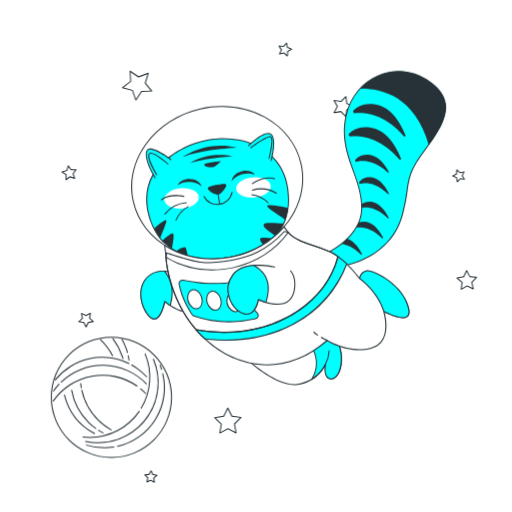
t = 0.00 s
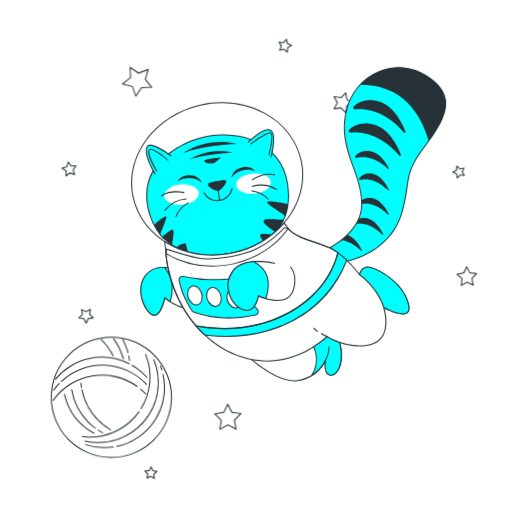
t = 0.56 s
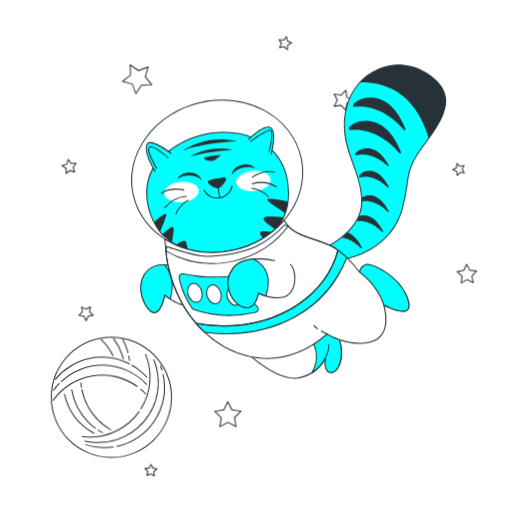
t = 0.94 s
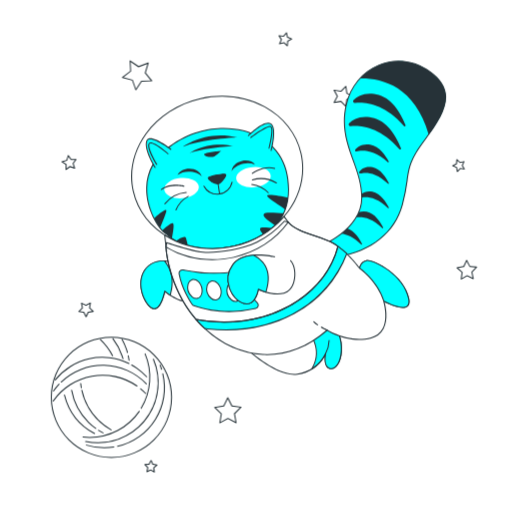
t = 1.50 s
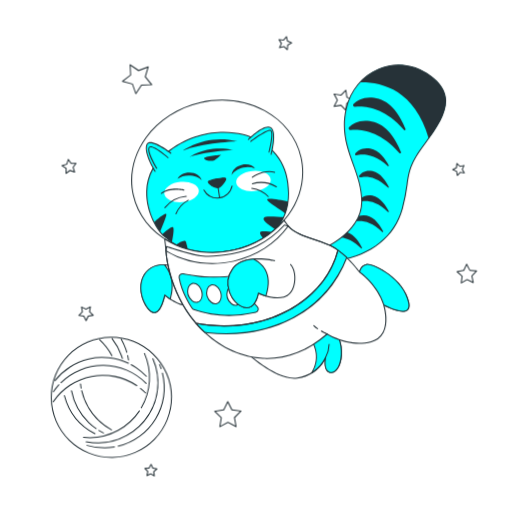
t = 2.06 s
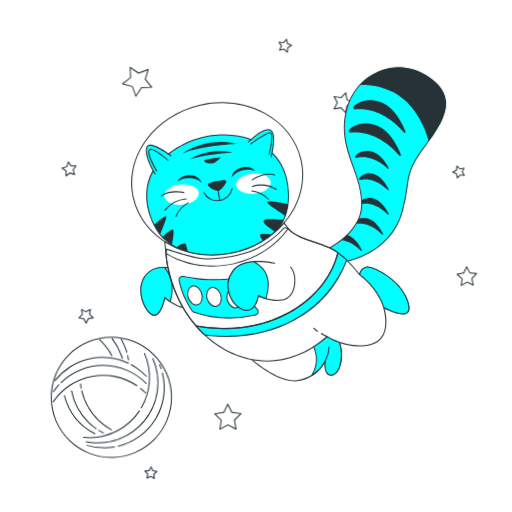
t = 2.44 s

The animated SVG that drew these frames (rendered in a browser with its animation timeline set to each time). Animation: 2 CSS @keyframes rules; one cycle of 3.00 s, repeats indefinitely.

<svg class="animated" id="freepik_stories-cat-astronaut" xmlns="http://www.w3.org/2000/svg" viewBox="0 0 500 500" version="1.1" xmlns:xlink="http://www.w3.org/1999/xlink" xmlns:svgjs="http://svgjs.com/svgjs"><style>svg#freepik_stories-cat-astronaut:not(.animated) .animable {opacity: 0;}svg#freepik_stories-cat-astronaut.animated #freepik--Stars--inject-2 {animation: 3s Infinite  linear floating;animation-delay: 0s;}svg#freepik_stories-cat-astronaut.animated #freepik--Cat--inject-2 {animation: 3s Infinite  linear floating;animation-delay: 0s;}svg#freepik_stories-cat-astronaut.animated #freepik--Yarn--inject-2 {animation: 3s Infinite  linear wind;animation-delay: 0s;}            @keyframes floating {                0% {                    opacity: 1;                    transform: translateY(0px);                }                50% {                    transform: translateY(-10px);                }                100% {                    opacity: 1;                    transform: translateY(0px);                }            }                    @keyframes wind {                0% {                    transform: rotate( 0deg );                }                25% {                    transform: rotate( 1deg );                }                75% {                    transform: rotate( -1deg );                }            }        .animator-hidden { display: none; }</style><g id="freepik--background-simple--inject-2" class="animable animator-hidden" style="transform-origin: 246.23px 249.217px;"><path d="M467.05,243.37c-4.91,41.6-23.91,90-61.85,112.21-57.33,33.58-52.53,85.24-164.43,107.7A230.34,230.34,0,0,1,191.15,468a191.22,191.22,0,0,1-24.35-2c-71.12-10.39-119-59.83-136.54-119.5C7.16,268,53.3,216.62,83.88,185.66s53-127.41,162.81-150.35a222.84,222.84,0,0,1,51-4.85c39.08,1,81.7,13.79,111.2,40.58q3.31,3,6.46,6.24C456.34,119.36,473.76,186.64,467.05,243.37Z" style="fill: rgb(0, 255, 255); transform-origin: 246.23px 249.217px;" id="el5gwcknjrw2" class="animable"></path><g id="elczrzrbjzj78"><path d="M467.05,243.37c-4.91,41.6-23.91,90-61.85,112.21-57.33,33.58-52.53,85.24-164.43,107.7A230.34,230.34,0,0,1,191.15,468a191.22,191.22,0,0,1-24.35-2c-71.12-10.39-119-59.83-136.54-119.5C7.16,268,53.3,216.62,83.88,185.66s53-127.41,162.81-150.35a222.84,222.84,0,0,1,51-4.85c39.08,1,81.7,13.79,111.2,40.58q3.31,3,6.46,6.24C456.34,119.36,473.76,186.64,467.05,243.37Z" style="fill: rgb(255, 255, 255); opacity: 0.7; transform-origin: 246.23px 249.217px;" class="animable"></path></g></g><g id="freepik--Stars--inject-2" class="animable" style="transform-origin: 262.961px 256.487px;"><polygon points="144.68 71.59 141.84 81.22 148.16 89.03 138.12 89.3 132.65 97.73 129.29 88.26 119.58 85.67 127.55 79.54 127.02 69.51 135.3 75.19 144.68 71.59" style="fill: rgb(255, 255, 255); transform-origin: 133.87px 83.62px;" id="elt5aeimotx3" class="animable"></polygon><path d="M132.65,98.23h-.06a.51.51,0,0,1-.41-.33l-3.27-9.22-9.46-2.53a.51.51,0,0,1-.36-.39.52.52,0,0,1,.19-.49l7.76-6-.52-9.77a.53.53,0,0,1,.25-.47.51.51,0,0,1,.53,0l8.07,5.53,9.13-3.51a.5.5,0,0,1,.52.1.49.49,0,0,1,.14.51l-2.77,9.38,6.16,7.6a.5.5,0,0,1-.37.82l-9.78.27L133.07,98A.48.48,0,0,1,132.65,98.23Zm-12-12.78,8.73,2.33a.48.48,0,0,1,.34.32l3,8.51L137.7,89a.51.51,0,0,1,.41-.23l9-.24-5.69-7a.51.51,0,0,1-.09-.46l2.56-8.66-8.44,3.24a.48.48,0,0,1-.46-.06l-7.45-5.1.48,9a.5.5,0,0,1-.2.42Z" style="fill: rgb(38, 50, 56); transform-origin: 133.875px 83.5929px;" id="elty85j3epdh" class="animable"></path><polygon points="344.79 104.08 338.68 107.1 337.7 113.84 332.94 108.96 326.22 110.12 329.4 104.08 326.22 98.05 332.94 99.2 337.7 94.32 338.68 101.07 344.79 104.08" style="fill: rgb(255, 255, 255); transform-origin: 335.505px 104.08px;" id="elchj5qvpvv4" class="animable"></polygon><path d="M337.7,114.34a.48.48,0,0,1-.36-.15l-4.57-4.69-6.46,1.11a.5.5,0,0,1-.53-.73l3.05-5.8-3.05-5.8a.49.49,0,0,1,0-.52.5.5,0,0,1,.49-.2l6.46,1.11L337.34,94a.5.5,0,0,1,.85.27l.94,6.49,5.88,2.9a.49.49,0,0,1,.28.44.5.5,0,0,1-.28.45l-5.88,2.9-.94,6.49a.5.5,0,0,1-.34.4A.39.39,0,0,1,337.7,114.34Zm-4.76-5.88a.55.55,0,0,1,.36.15l4.05,4.16.83-5.74a.52.52,0,0,1,.28-.38l5.2-2.57-5.2-2.56a.54.54,0,0,1-.28-.38l-.83-5.74-4.05,4.15a.49.49,0,0,1-.44.15l-5.72-1,2.7,5.13a.49.49,0,0,1,0,.47l-2.7,5.13,5.72-1Z" style="fill: rgb(38, 50, 56); transform-origin: 335.498px 104.099px;" id="elktcacopgdb" class="animable"></path><polygon points="465.37 270.84 460.77 275.64 462.12 282.15 456.13 279.26 450.36 282.56 451.25 275.97 446.34 271.5 452.88 270.31 455.61 264.26 458.76 270.11 465.37 270.84" style="fill: rgb(255, 255, 255); transform-origin: 455.855px 273.41px;" id="eljn5nizdc5d" class="animable"></polygon><path d="M450.36,283.06a.47.47,0,0,1-.28-.09.51.51,0,0,1-.22-.48l.86-6.33L446,271.87a.49.49,0,0,1-.14-.51.48.48,0,0,1,.39-.35l6.28-1.14,2.63-5.82a.47.47,0,0,1,.43-.29.5.5,0,0,1,.46.26l3,5.62,6.35.7a.51.51,0,0,1,.42.33.5.5,0,0,1-.11.51l-4.42,4.62,1.3,6.25a.49.49,0,0,1-.18.49.51.51,0,0,1-.53.06l-5.75-2.77L450.61,283A.59.59,0,0,1,450.36,283.06Zm-2.94-11.25,4.17,3.79a.51.51,0,0,1,.16.44l-.76,5.58,4.89-2.79a.52.52,0,0,1,.47,0l5.07,2.45-1.14-5.52a.5.5,0,0,1,.13-.45l3.89-4.07-5.6-.61a.52.52,0,0,1-.38-.26l-2.67-5-2.32,5.14a.49.49,0,0,1-.36.29Z" style="fill: rgb(38, 50, 56); transform-origin: 455.843px 273.41px;" id="elifecfi9p51" class="animable"></path><polygon points="235.33 407.66 228.95 413.98 230.53 422.82 222.55 418.7 214.64 422.94 216.09 414.08 209.61 407.86 218.49 406.5 222.4 398.42 226.43 406.44 235.33 407.66" style="fill: rgb(255, 255, 255); transform-origin: 222.47px 410.68px;" id="elwsp9n3ogsjs" class="animable"></polygon><path d="M214.64,423.44a.43.43,0,0,1-.29-.1.48.48,0,0,1-.21-.48l1.41-8.6-6.29-6a.51.51,0,0,1,.27-.86l8.62-1.31,3.8-7.85a.49.49,0,0,1,.44-.28.51.51,0,0,1,.46.27l3.91,7.79,8.64,1.19a.5.5,0,0,1,.28.85l-6.19,6.13,1.53,8.58a.49.49,0,0,1-.19.49.51.51,0,0,1-.53,0l-7.74-4-7.69,4.12A.46.46,0,0,1,214.64,423.44Zm-3.95-15.24,5.74,5.52a.49.49,0,0,1,.15.44L215.29,422l7-3.76a.5.5,0,0,1,.46,0l7.08,3.66-1.41-7.84a.54.54,0,0,1,.15-.45l5.66-5.6-7.89-1.09a.47.47,0,0,1-.38-.27l-3.58-7.11-3.47,7.17a.5.5,0,0,1-.38.27Z" style="fill: rgb(38, 50, 56); transform-origin: 222.47px 410.7px;" id="elca8e9tmdtmu" class="animable"></path><polygon points="88.24 305.9 87.45 310.72 90.98 314.1 86.15 314.84 84.03 319.24 81.83 314.88 76.99 314.22 80.46 310.78 79.59 305.97 83.94 308.21 88.24 305.9" style="fill: rgb(255, 255, 255); transform-origin: 83.985px 312.57px;" id="elg44cqm86gln" class="animable"></polygon><path d="M84,319.74a.49.49,0,0,1-.45-.27l-2.08-4.13-4.58-.63a.5.5,0,0,1-.41-.34.49.49,0,0,1,.13-.51l3.28-3.25-.82-4.55a.5.5,0,0,1,.72-.53l4.11,2.11L88,305.46a.49.49,0,0,1,.52,0,.5.5,0,0,1,.21.49L88,310.54l3.34,3.2a.51.51,0,0,1-.27.86l-4.57.7-2,4.16a.51.51,0,0,1-.45.28Zm-6-5.88,3.84.52a.54.54,0,0,1,.38.28L84,318.11l1.68-3.48a.51.51,0,0,1,.38-.28l3.82-.59-2.79-2.68a.51.51,0,0,1-.15-.44l.63-3.82-3.42,1.83a.47.47,0,0,1-.46,0l-3.44-1.77.68,3.81a.48.48,0,0,1-.14.44Z" style="fill: rgb(38, 50, 56); transform-origin: 83.9714px 312.563px;" id="el5ze4uv9z4r" class="animable"></path><polygon points="150.67 470.94 147.12 468.89 143.43 470.65 144.28 466.65 141.47 463.67 145.54 463.25 147.5 459.65 149.16 463.39 153.19 464.15 150.14 466.88 150.67 470.94" style="fill: rgb(255, 255, 255); transform-origin: 147.33px 465.295px;" id="elo3fhc4zgfrr" class="animable"></polygon><path d="M150.67,471.45a.55.55,0,0,1-.25-.07l-3.32-1.92-3.46,1.64a.49.49,0,0,1-.53-.06.5.5,0,0,1-.17-.49l.8-3.75L141.1,464a.5.5,0,0,1-.1-.52.48.48,0,0,1,.41-.32l3.81-.4,1.84-3.37a.55.55,0,0,1,.46-.26.5.5,0,0,1,.43.3l1.56,3.5,3.77.71a.49.49,0,0,1,.24.86l-2.85,2.56.49,3.8a.5.5,0,0,1-.49.57Zm-3.55-3.06a.52.52,0,0,1,.25.07L150,470l-.4-3.05a.52.52,0,0,1,.16-.44l2.3-2.06-3-.56a.52.52,0,0,1-.37-.29l-1.25-2.82L146,463.49a.53.53,0,0,1-.39.26l-3.07.32,2.12,2.23a.5.5,0,0,1,.13.45l-.64,3,2.78-1.33A.54.54,0,0,1,147.12,468.39Z" style="fill: rgb(38, 50, 56); transform-origin: 147.331px 465.29px;" id="el2ryxfz3hi8o" class="animable"></path><polygon points="72.85 174.21 68.29 172.66 64.42 175.54 64.49 170.72 60.55 167.94 65.15 166.51 66.58 161.91 69.37 165.84 74.18 165.78 71.3 169.64 72.85 174.21" style="fill: rgb(255, 255, 255); transform-origin: 67.365px 168.725px;" id="elwxlzazqxu8i" class="animable"></polygon><path d="M64.42,176a.59.59,0,0,1-.22,0,.52.52,0,0,1-.28-.46L64,171l-3.72-2.63a.51.51,0,0,1-.2-.49.5.5,0,0,1,.34-.4l4.35-1.35,1.36-4.35a.47.47,0,0,1,.4-.34.47.47,0,0,1,.48.2l2.63,3.72,4.56-.06a.5.5,0,0,1,.4.8l-2.72,3.65,1.46,4.32a.48.48,0,0,1-.12.51.5.5,0,0,1-.51.12l-4.32-1.46-3.65,2.72A.45.45,0,0,1,64.42,176Zm-2.75-7.92,3.1,2.19a.51.51,0,0,1,.22.42l0,3.8,3-2.27a.47.47,0,0,1,.46-.07l3.6,1.22-1.22-3.61a.51.51,0,0,1,.07-.46l2.28-3.05-3.81.05a.47.47,0,0,1-.41-.21L66.76,163l-1.13,3.64a.5.5,0,0,1-.33.33Z" style="fill: rgb(38, 50, 56); transform-origin: 67.3868px 168.722px;" id="elqaqbwzdm1dd" class="animable"></path><polygon points="453.39 175.06 449.33 174.53 446.59 177.58 445.84 173.55 442.1 171.89 445.7 169.93 446.12 165.86 449.1 168.67 453.1 167.82 451.34 171.52 453.39 175.06" style="fill: rgb(255, 255, 255); transform-origin: 447.745px 171.72px;" id="elkxfb22ncinf" class="animable"></polygon><path d="M446.59,178.08l-.13,0a.51.51,0,0,1-.36-.39l-.7-3.77-3.5-1.55a.5.5,0,0,1-.3-.44.49.49,0,0,1,.26-.46l3.37-1.83.39-3.81a.51.51,0,0,1,.33-.42.48.48,0,0,1,.51.1l2.79,2.64,3.75-.8a.48.48,0,0,1,.49.18.49.49,0,0,1,.06.52l-1.64,3.46,1.92,3.32a.53.53,0,0,1,0,.53.51.51,0,0,1-.48.22l-3.8-.5L447,177.91A.52.52,0,0,1,446.59,178.08Zm-3.36-6.24,2.82,1.26a.47.47,0,0,1,.28.36l.57,3L449,174.2a.48.48,0,0,1,.44-.16l3.05.4-1.54-2.67a.52.52,0,0,1,0-.47l1.32-2.78-3,.64a.49.49,0,0,1-.45-.12l-2.24-2.12-.32,3.06a.48.48,0,0,1-.25.39Z" style="fill: rgb(38, 50, 56); transform-origin: 447.75px 171.728px;" id="elaav5zgooixj" class="animable"></path><polygon points="272.95 52.77 274.75 48.72 272.43 44.94 276.85 45.4 279.72 42.02 280.65 46.36 284.75 48.06 280.91 50.28 280.57 54.7 277.27 51.74 272.95 52.77" style="fill: rgb(255, 255, 255); transform-origin: 278.59px 48.36px;" id="elafge4rfw7u5" class="animable"></polygon><path d="M280.57,55.2a.5.5,0,0,1-.34-.13l-3.1-2.79-4.06,1a.52.52,0,0,1-.5-.16.51.51,0,0,1-.07-.53l1.69-3.81L272,45.2a.51.51,0,0,1,0-.53.52.52,0,0,1,.48-.23l4.15.43,2.7-3.17a.5.5,0,0,1,.87.22l.88,4.08,3.85,1.59a.5.5,0,0,1,.31.43.51.51,0,0,1-.25.47l-3.61,2.09-.32,4.16a.5.5,0,0,1-.32.42A.39.39,0,0,1,280.57,55.2Zm-3.3-4a.5.5,0,0,1,.33.12l2.55,2.29.26-3.41a.52.52,0,0,1,.25-.39l3-1.72-3.16-1.31a.5.5,0,0,1-.3-.35l-.71-3.35-2.22,2.6a.52.52,0,0,1-.44.18l-3.4-.36,1.79,2.92a.47.47,0,0,1,0,.46l-1.39,3.13,3.33-.8Z" style="fill: rgb(38, 50, 56); transform-origin: 278.583px 48.362px;" id="el7tli25w8xs2" class="animable"></path></g><g id="freepik--Cat--inject-2" class="animable" style="transform-origin: 281.872px 222.644px;"><path d="M243.7,139.6s-38-15.71-78.13,13.64-16.12,74.83-5,83.92,26,22,67.75,13.29S281.74,219,281.74,195,271.82,150.35,243.7,139.6Z" style="fill: rgb(0, 255, 255); transform-origin: 212.491px 194.37px;" id="elg9gfsfac6ur" class="animable"></path><path d="M203.25,253.83c-23,0-33.88-8.88-42.36-15.8l-.6-.48c-6.37-5.19-18.06-23.53-17.52-44.32.42-16.18,8-29.77,22.51-40.39,39.69-29.06,77.9-14,78.61-13.71,25.45,9.73,38.35,28.53,38.35,55.86,0,29.71-18.09,48.53-53.78,55.95A124.35,124.35,0,0,1,203.25,253.83Zm15-117.86c-14.31,0-33.15,3.62-52.34,17.67-14.25,10.43-21.69,23.76-22.1,39.62-.53,20.44,10.91,38.43,17.16,43.51l.59.49c10.95,8.94,26,21.18,66.74,12.7,35.15-7.31,53-25.8,53-55,0-26.88-12.69-45.36-37.71-54.93h0C243.32,140,233.27,136,218.21,136Z" style="fill: rgb(38, 50, 56); transform-origin: 212.496px 194.402px;" id="el4mabjm1k7gu" class="animable"></path><path d="M260.94,201.67c1.61,3,12.82,9.17,17.6,13.06A53,53,0,0,0,281.26,203C273.29,201.37,259.43,198.9,260.94,201.67Z" style="fill: rgb(38, 50, 56); transform-origin: 271.043px 207.575px;" id="elccjpt7wo0t" class="animable"></path><path d="M257.42,219.28c-1,2.76,7.14,7.86,11.63,11.07a45.32,45.32,0,0,0,8-12.06C270.82,218.28,258.49,216.33,257.42,219.28Z" style="fill: rgb(38, 50, 56); transform-origin: 267.193px 223.999px;" id="elf1tyfllawaw" class="animable"></path><path d="M253.9,233.71c.13,1.39,1.75,3.59,3.77,5.85a56.56,56.56,0,0,0,8.8-6.64C261.09,232.26,253.67,231.18,253.9,233.71Z" style="fill: rgb(38, 50, 56); transform-origin: 260.182px 235.838px;" id="elwie9ruip4o" class="animable"></path><path d="M171.74,245.36a51.92,51.92,0,0,0,11.93,5.31c-.59-2.47-1.3-5.39-1.95-7.8C180.81,239.43,175.58,242.84,171.74,245.36Z" style="fill: rgb(38, 50, 56); transform-origin: 177.705px 246.042px;" id="elhfe29ns22gq" class="animable"></path><path d="M158.33,235a21.44,21.44,0,0,0,2.28,2.18c2.22,1.81,4.58,3.76,7.27,5.67.7-4.25,2-10.33,1.52-13.69C168.89,225.28,162.18,231.93,158.33,235Z" style="fill: rgb(38, 50, 56); transform-origin: 163.917px 235.414px;" id="eldwq7iyyr3d" class="animable"></path><path d="M156.36,232.65c1.53-4.49,5-11.83,6-16.19,1.1-4.68-7.92,3.14-11.91,6.76A58.88,58.88,0,0,0,156.36,232.65Z" style="fill: rgb(38, 50, 56); transform-origin: 156.451px 223.829px;" id="elkukc15vkwaf" class="animable"></path><g id="el43tv2jlu47z"><ellipse cx="247.49" cy="183.02" rx="16.91" ry="9.92" style="fill: rgb(255, 255, 255); transform-origin: 247.49px 183.02px; transform: rotate(-5.34deg);" class="animable"></ellipse></g><g id="elt4lwfoh0vec"><ellipse cx="177.3" cy="193.7" rx="16.91" ry="9.92" style="fill: rgb(255, 255, 255); transform-origin: 177.3px 193.7px; transform: rotate(-5.34deg);" class="animable"></ellipse></g><path d="M166.81,155.72s-21.08-16.12-23.56-7.85,8.26,25.63,8.26,25.63" style="fill: rgb(0, 255, 255); transform-origin: 154.844px 159.505px;" id="elb9wam2i1wg" class="animable"></path><path d="M151.51,174a.5.5,0,0,1-.42-.24c-.44-.72-10.84-17.65-8.32-26a3.5,3.5,0,0,1,2.35-2.48c6.11-2,21.35,9.59,22,10.08a.5.5,0,0,1-.6.8c-.16-.12-15.46-11.74-21.09-9.93a2.51,2.51,0,0,0-1.69,1.82c-2.39,8,8.1,25.05,8.21,25.22a.51.51,0,0,1-.16.69A.53.53,0,0,1,151.51,174Z" style="fill: rgb(38, 50, 56); transform-origin: 154.848px 159.526px;" id="eluq879bm8whg" class="animable"></path><path d="M242.46,142.49s15.71-15.71,21.92-11.57.41,26,.41,26" style="fill: rgb(0, 255, 255); transform-origin: 254.855px 143.573px;" id="el8x2j9cn1izh" class="animable"></path><path d="M264.79,157.46a.3.3,0,0,1-.13,0,.48.48,0,0,1-.35-.61c.05-.21,5.62-21.61-.21-25.5S243,142.69,242.82,142.85a.5.5,0,1,1-.71-.71c.65-.66,16.08-15.95,22.54-11.64s.86,25.68.62,26.59A.5.5,0,0,1,264.79,157.46Z" style="fill: rgb(38, 50, 56); transform-origin: 254.857px 143.601px;" id="el8pyi3dh3265" class="animable"></path><path d="M153.08,170.59s-9.67-15.58-7.53-20.15,18.54,9.67,18.54,9.67" style="fill: rgb(0, 255, 255); transform-origin: 154.665px 160.063px;" id="elcfrtlb2yyxi" class="animable"></path><path d="M153.08,171.09a.52.52,0,0,1-.43-.24c-.4-.64-9.79-15.87-7.55-20.62a2,2,0,0,1,1.45-1.13c4.4-.93,16.5,9.45,17.87,10.63a.5.5,0,0,1-.66.76c-3.6-3.13-13.69-11.11-17-10.41a1,1,0,0,0-.75.57c-1.67,3.55,4.84,15.41,7.49,19.68a.49.49,0,0,1-.16.68A.5.5,0,0,1,153.08,171.09Z" style="fill: rgb(38, 50, 56); transform-origin: 154.674px 160.066px;" id="elph73uwsgmp" class="animable"></path><path d="M245,144.26S260,133,264,133.51s-1.34,21.23-1.34,21.23" style="fill: rgb(0, 255, 255); transform-origin: 255.243px 144.117px;" id="elnzaskdiwqek" class="animable"></path><path d="M262.69,155.24l-.12,0a.5.5,0,0,1-.36-.61c1.23-4.74,4-17.61,2.26-20.25a.71.71,0,0,0-.5-.35c-3.14-.43-14.57,7.55-18.71,10.65a.5.5,0,0,1-.6-.8c1.56-1.17,15.33-11.38,19.44-10.84a1.7,1.7,0,0,1,1.2.78c2.34,3.49-1.66,19.28-2.13,21.06A.49.49,0,0,1,262.69,155.24Z" style="fill: rgb(38, 50, 56); transform-origin: 255.246px 144.13px;" id="eluxxhte9am4" class="animable"></path><path d="M216.17,180.29c-5.06.42-12.85,2.19-12.85,3.46,0,2.15,7.79,7,10.74,5.38s7.25-7.78,6.18-8.6C219.76,180.16,218.18,180.12,216.17,180.29Z" style="fill: rgb(38, 50, 56); transform-origin: 211.864px 184.824px;" id="elk1033qy36bq" class="animable"></path><path d="M212.59,190a12.56,12.56,0,0,1-5.75-1.95c-2-1.15-4-2.87-4-4.25,0-2.16,10.37-3.71,13.31-4h0c3.58-.3,4.21.19,4.42.34a1,1,0,0,1,.35,1c-.15,1.93-3.86,7-6.6,8.47A3.62,3.62,0,0,1,212.59,190Zm3.62-9.16h0c-5.5.46-12,2.17-12.4,3,0,.58,1.33,2,3.54,3.33,2.67,1.58,5.27,2.2,6.47,1.55,2.84-1.55,6.4-7,6.08-7.81,0,0-.29-.19-1.71-.19C217.69,180.69,217,180.72,216.21,180.79Z" style="fill: rgb(38, 50, 56); transform-origin: 211.892px 184.853px;" id="el8dqsy8zobra" class="animable"></path><path d="M184.38,177.57c5.4,0,10.1,1.89,12.58,4.67-1-4.32-6-7.62-12.05-7.62-5.38,0-9.93,2.6-11.57,6.21A18.66,18.66,0,0,1,184.38,177.57Z" style="fill: rgb(38, 50, 56); transform-origin: 185.15px 178.43px;" id="eln1zk8f8t5vo" class="animable"></path><path d="M237.57,169.91c-5.28,1.15-9.47,4-11.29,7.24,0-4.43,4.22-8.72,10.14-10,5.25-1.15,10.26.42,12.63,3.59A18.69,18.69,0,0,0,237.57,169.91Z" style="fill: rgb(38, 50, 56); transform-origin: 237.665px 171.962px;" id="elaomz79rdm2q" class="animable"></path><path d="M212.18,200.1a15.25,15.25,0,0,1-13.5-8.12.5.5,0,0,1,.21-.68.49.49,0,0,1,.67.21,14.29,14.29,0,0,0,26.61-3.8.49.49,0,0,1,.59-.39.5.5,0,0,1,.39.59A15.33,15.33,0,0,1,212.18,200.1Z" style="fill: rgb(38, 50, 56); transform-origin: 212.89px 193.704px;" id="elb9hjgezbn8t" class="animable"></path><path d="M214.46,199.86a.49.49,0,0,1-.49-.42l-1.52-10a.5.5,0,1,1,1-.15l1.53,10a.51.51,0,0,1-.42.57Z" style="fill: rgb(38, 50, 56); transform-origin: 213.714px 194.36px;" id="el6i3dmgbrb8d" class="animable"></path><path d="M157.53,195.6a.5.5,0,0,1-.3-.9c9-6.73,21.93-3.48,22.48-3.33a.5.5,0,1,1-.25,1c-.13,0-13-3.27-21.63,3.17A.47.47,0,0,1,157.53,195.6Z" style="fill: rgb(38, 50, 56); transform-origin: 168.566px 193.03px;" id="eltk5nfxzuif" class="animable"></path><path d="M161,209.53a.53.53,0,0,1-.31-.11.51.51,0,0,1-.09-.7,30,30,0,0,1,21.24-11.41h0a.5.5,0,0,1,0,1,29,29,0,0,0-20.46,11A.51.51,0,0,1,161,209.53Z" style="fill: rgb(38, 50, 56); transform-origin: 171.42px 203.42px;" id="elyf94gil9n3i" class="animable"></path><path d="M171.82,215.52l-.18,0a.5.5,0,0,1-.28-.65,26.66,26.66,0,0,1,12.32-13.66.5.5,0,0,1,.42.9,26.22,26.22,0,0,0-11.81,13.13A.51.51,0,0,1,171.82,215.52Z" style="fill: rgb(38, 50, 56); transform-origin: 177.831px 208.352px;" id="elack2bpt45yg" class="animable"></path><path d="M246.4,179.81a.49.49,0,0,1-.41-.21.51.51,0,0,1,.11-.7c.46-.32,11.35-8,22.19-4.93a.5.5,0,1,1-.28,1c-10.36-2.92-21.22,4.71-21.32,4.79A.52.52,0,0,1,246.4,179.81Z" style="fill: rgb(38, 50, 56); transform-origin: 257.284px 176.53px;" id="eldf5ca934rkd" class="animable"></path><path d="M269.89,189.2a.5.5,0,0,1-.26-.08,29,29,0,0,0-23.06-3,.5.5,0,0,1-.64-.3.51.51,0,0,1,.31-.64,30,30,0,0,1,23.91,3.05.51.51,0,0,1,.17.69A.52.52,0,0,1,269.89,189.2Z" style="fill: rgb(38, 50, 56); transform-origin: 258.147px 186.578px;" id="eligoghx0sk7" class="animable"></path><path d="M261.94,198.67a.52.52,0,0,1-.37-.16,26.24,26.24,0,0,0-15.73-8,.5.5,0,0,1-.46-.53.52.52,0,0,1,.53-.47,26.75,26.75,0,0,1,16.39,8.35.49.49,0,0,1,0,.7A.51.51,0,0,1,261.94,198.67Z" style="fill: rgb(38, 50, 56); transform-origin: 253.913px 194.091px;" id="elowymssvthep" class="animable"></path><path d="M178.05,153.59s22.77-17.17,53.75-9.34C231.8,144.25,196.34,145.75,178.05,153.59Z" style="fill: rgb(38, 50, 56); transform-origin: 204.925px 147.897px;" id="el7517ppcfvzp" class="animable"></path><path d="M185.14,159.56s16.05-12.32,42.55-7.09C227.69,152.47,197.46,154.71,185.14,159.56Z" style="fill: rgb(38, 50, 56); transform-origin: 206.415px 155.368px;" id="el73go5mpenvf" class="animable"></path><path d="M215.75,157.32s-16.43,1.49-16.43,3.36,6.72,3.36,9.34,2.24S215.75,157.32,215.75,157.32Z" style="fill: rgb(38, 50, 56); transform-origin: 207.535px 160.313px;" id="elmdlgac1ippk" class="animable"></path><path d="M207.35,253.32a87.25,87.25,0,0,1-41.9-10.46c-18.68-10.19-31.37-26.48-35.75-45.88s.07-39.56,12.55-56.79,31.44-29.42,53.43-34.39,44.38-2.1,63,8.08,31.37,26.48,35.75,45.88-.07,39.56-12.55,56.79S250.47,246,228.47,250.94A95.93,95.93,0,0,1,207.35,253.32Zm9.46-148.9a95.29,95.29,0,0,0-20.91,2.35c-21.75,4.92-40.52,17-52.84,34s-16.71,36.88-12.39,56,16.84,35.17,35.25,45.22,40.58,12.9,62.33,8,40.53-17,52.85-34,16.7-36.87,12.39-56-16.84-35.17-35.26-45.22A86.25,86.25,0,0,0,216.81,104.42Z" style="fill: rgb(38, 50, 56); transform-origin: 212.065px 178.371px;" id="elcr5sk8np0i7" class="animable"></path><path d="M240,349.94s29.87,28.37,50.4,25.38A36.17,36.17,0,0,0,318,355.17s-2.61,12.31,3.73,14.55,13.44-8.21,11.2-25.38-14.56-19-14.56-19,18.29,4.48-27.62,16.05S240,349.94,240,349.94Z" style="fill: rgb(255, 255, 255); transform-origin: 286.676px 350.44px;" id="elfy7j2upcwrf" class="animable"></path><path d="M287.23,376.05c-20.22,0-46.4-24.64-47.56-25.75a.5.5,0,0,1,.58-.8c.28.13,6.22,2.51,50.41-8.63,26.84-6.77,30.85-10.86,30.84-12.7,0-1.3-2.32-2.16-3.22-2.38a.5.5,0,0,1,.2-1c.13,0,12.72,2.12,15,19.47,1.73,13.31-2,21.58-5.79,24.62a6.17,6.17,0,0,1-6.07,1.3c-4.74-1.68-4.85-8.32-4.48-12.23a37,37,0,0,1-26.64,17.85A23.24,23.24,0,0,1,287.23,376.05ZM241.6,350.72c5.86,5.24,31,26.69,48.73,24.11A36,36,0,0,0,317.57,355a.5.5,0,0,1,.95.3c0,.12-2.45,11.91,3.41,14a5.16,5.16,0,0,0,5.11-1.12c3.84-3.11,7-11.65,5.43-23.73-1.37-10.49-6.49-15.13-10.17-17.13a2.2,2.2,0,0,1,.2.9c0,3.83-10.32,8.31-31.6,13.67C257.26,350.32,245.52,351,241.6,350.72Zm-1.59-.78h0Z" style="fill: rgb(38, 50, 56); transform-origin: 286.719px 350.415px;" id="elri3nn2ttf8j" class="animable"></path><path d="M318.4,325.3s14.41,3.53-14.46,12.42c4.57,7.58,8.5,19.49.55,32.53A36,36,0,0,0,318,355.17s-2.61,12.31,3.73,14.55,13.44-8.21,11.2-25.38S318.4,325.3,318.4,325.3Z" style="fill: rgb(0, 255, 255); transform-origin: 318.646px 347.775px;" id="elv7a50p9mdfb" class="animable"></path><path d="M304.49,370.75a.5.5,0,0,1-.42-.76c7.78-12.77,4-24.46-.55-32a.47.47,0,0,1,0-.43.46.46,0,0,1,.32-.3c15.49-4.77,17.74-7.75,17.7-9.1s-2.33-2.14-3.22-2.35a.5.5,0,0,1,.2-1c.13,0,12.72,2.12,15,19.47,1.73,13.31-2,21.58-5.79,24.62a6.17,6.17,0,0,1-6.07,1.3c-4.72-1.67-4.85-8.25-4.49-12.17a37.32,37.32,0,0,1-12.35,12.64A.53.53,0,0,1,304.49,370.75ZM318,354.67a.39.39,0,0,1,.15,0,.51.51,0,0,1,.34.58c0,.12-2.45,11.91,3.41,14a5.14,5.14,0,0,0,5.11-1.13c3.84-3.1,7-11.64,5.43-23.72-1.37-10.5-6.49-15.13-10.18-17.14a2.17,2.17,0,0,1,.21.85c.08,2.9-5.74,6.14-17.8,9.9,4.32,7.43,7.74,18.49,1.27,30.66a35.69,35.69,0,0,0,11.6-13.7A.49.49,0,0,1,318,354.67Z" style="fill: rgb(38, 50, 56); transform-origin: 318.712px 347.776px;" id="el54lav9aou1s" class="animable"></path><path d="M318,355.67a.5.5,0,0,1-.26-.08.5.5,0,0,1-.17-.69,28.36,28.36,0,0,0,3.29-12.45.49.49,0,0,1,.52-.48.51.51,0,0,1,.48.53,29.17,29.17,0,0,1-3.43,12.93A.52.52,0,0,1,318,355.67Z" style="fill: rgb(38, 50, 56); transform-origin: 319.678px 348.82px;" id="elveraahivs2d" class="animable"></path><path d="M168.34,266s-17.92-6-27.25,8.21,1.49,36.21,9,37.33,10.82-17.17,10.82-17.17,15.31,13.44,26.13,9.33" style="fill: rgb(255, 255, 255); transform-origin: 162.258px 288.166px;" id="elkj8b1blyeta" class="animable"></path><path d="M150.71,312A4.71,4.71,0,0,1,150,312c-3.3-.49-7.18-4.71-9.88-10.75-3.4-7.62-5-18.81.58-27.34,9.44-14.35,27.65-8.48,27.83-8.42a.5.5,0,0,1,.31.64.49.49,0,0,1-.63.31c-.17-.05-17.66-5.68-26.67,8-5.4,8.19-3.8,19-.5,26.38,2.52,5.65,6.18,9.74,9.11,10.18,6.92,1,10.23-16.59,10.26-16.77a.51.51,0,0,1,.33-.38.48.48,0,0,1,.49.09c.16.14,15.2,13.2,25.63,9.24a.51.51,0,0,1,.64.29.5.5,0,0,1-.29.65c-9.83,3.72-22.89-6.32-26-8.87C160.45,298.79,157.2,312,150.71,312Z" style="fill: rgb(38, 50, 56); transform-origin: 162.283px 288.132px;" id="eliinbf3r9nb" class="animable"></path><path d="M160.56,264.72c-6-.19-14.13,1.33-19.47,9.44-9.33,14.19,1.49,36.21,9,37.33s10.82-17.17,10.82-17.17a55.09,55.09,0,0,0,5.33,4C171.56,280.88,164.8,269.65,160.56,264.72Z" style="fill: rgb(0, 255, 255); transform-origin: 152.836px 288.122px;" id="ele9hsa2y5awn" class="animable"></path><path d="M150.71,312A4.71,4.71,0,0,1,150,312c-3.3-.49-7.18-4.71-9.88-10.75-3.4-7.62-5-18.81.58-27.34,5.48-8.33,13.84-9.87,19.9-9.67a.52.52,0,0,1,.37.17c4.46,5.19,11.14,16.52,5.74,34.05a.52.52,0,0,1-.31.32.48.48,0,0,1-.45-.05,57.52,57.52,0,0,1-4.72-3.47C160.45,298.78,157.2,312,150.71,312Zm8.93-46.84c-5.71,0-13.17,1.7-18.13,9.24-5.4,8.19-3.8,19-.5,26.38,2.52,5.65,6.18,9.74,9.11,10.18,6.92,1,10.23-16.59,10.26-16.77a.49.49,0,0,1,.33-.38.48.48,0,0,1,.49.09,52.58,52.58,0,0,0,4.71,3.56c4.85-16.52-1.32-27.24-5.59-32.29Z" style="fill: rgb(38, 50, 56); transform-origin: 152.878px 288.119px;" id="el5nhp0e9twdi" class="animable"></path><path d="M312.81,250.19s40.45-15.46,40.45-47.16-23.6-53.34-15.17-90.45,48-54.11,78.36-34.79,19.38,41-1.68,68.81S401.29,179.07,392.86,210s-35.39,46.39-62.36,50.25C330.5,260.24,319.55,249.42,312.81,250.19Z" style="fill: rgb(0, 255, 255); transform-origin: 373.994px 164.998px;" id="elydj5haj5nop" class="animable"></path><path d="M330.51,260.74a.52.52,0,0,1-.36-.14c-.1-.11-10.88-10.65-17.28-9.91a.5.5,0,0,1-.24-1c.4-.15,40.13-15.7,40.13-46.69,0-13.22-4.05-24.45-8.34-36.33-5.77-16-11.74-32.56-6.82-54.23C341.75,94.2,353.55,79.84,370,73.09a50.32,50.32,0,0,1,46.74,4.28c10.94,7,17,14.53,18.55,23.12,2.4,13.31-6.31,28.18-20.1,46.41-14.13,18.66-15.32,27-17.13,39.59a176.36,176.36,0,0,1-4.7,23.63c-7.39,27.12-30.85,46-62.76,50.62Zm-15.49-11c6.33,1.12,14.32,8.63,15.66,9.92,31.38-4.58,54.44-23.2,61.7-49.85a178.61,178.61,0,0,0,4.67-23.51c1.83-12.76,3-21.19,17.32-40,13.64-18,22.25-32.68,19.92-45.63-1.49-8.3-7.41-15.64-18.11-22.46A49.35,49.35,0,0,0,370.36,74c-16.12,6.63-27.71,20.73-31.78,38.68-4.86,21.38,1.06,37.8,6.78,53.67,4.13,11.44,8.4,23.27,8.4,36.67C353.76,230.56,323.27,246.09,315,249.79Z" style="fill: rgb(38, 50, 56); transform-origin: 373.962px 164.989px;" id="el6dbbdt50vxk" class="animable"></path><path d="M418.64,141.39c18.42-25.35,26.23-45.49-2.19-63.6-21.9-14-48.63-9-65,8.86C371.54,86.13,404.75,93.16,418.64,141.39Z" style="fill: rgb(38, 50, 56); transform-origin: 393.311px 105.552px;" id="elxwikozqc71t" class="animable"></path><path d="M346.74,110.56c8.61-1.09,27.83-.27,47.61,22.4a.93.93,0,0,0,1.57-1c-3.38-8.45-11.69-25.1-26.06-29.21-12.52-3.58-20.44,1-24.51,4.82A1.71,1.71,0,0,0,346.74,110.56Z" style="fill: rgb(38, 50, 56); transform-origin: 370.405px 117.421px;" id="elcy4wv58okum" class="animable"></path><path d="M342.37,133.22c8.61-1.09,27.82-.26,47.6,22.4a.93.93,0,0,0,1.57-.94c-3.37-8.46-11.68-25.11-26.05-29.21-12.52-3.58-20.45,1-24.51,4.82A1.7,1.7,0,0,0,342.37,133.22Z" style="fill: rgb(38, 50, 56); transform-origin: 366.018px 140.056px;" id="el6pg78ih0vo" class="animable"></path><path d="M348,157.87c5.17-1.31,16.94-2.2,30.69,10.51a.57.57,0,0,0,.88-.7c-2.68-5-9-14.83-18.06-16.34-7.89-1.32-12.37,2.15-14.57,4.79A1.07,1.07,0,0,0,348,157.87Z" style="fill: rgb(38, 50, 56); transform-origin: 363.161px 159.788px;" id="elqohb4fipm8b" class="animable"></path><path d="M351.77,179.39c4.55-1.19,14.92-1.95,27.13,10a.51.51,0,0,0,.77-.65c-2.4-4.72-8-13.9-16-15.38-7-1.28-10.9,1.93-12.82,4.39A1,1,0,0,0,351.77,179.39Z" style="fill: rgb(38, 50, 56); transform-origin: 365.175px 181.292px;" id="elqz28nxxewvd" class="animable"></path><path d="M379.67,212.61c-2.4-4.72-8-13.9-16-15.38-4.87-.89-8.25.4-10.5,2.1.07,1.19.11,2.38.11,3.59,5.1-.89,14.63-.45,25.65,10.34A.51.51,0,0,0,379.67,212.61Z" style="fill: rgb(38, 50, 56); transform-origin: 366.446px 205.143px;" id="elf767wjydftr" class="animable"></path><path d="M352.65,248.66a.51.51,0,0,0,.78-.65c-2.22-4.36-7.18-12.49-14.21-14.89a71.22,71.22,0,0,1-5.8,5.08C338.57,238.85,345.28,241.43,352.65,248.66Z" style="fill: rgb(38, 50, 56); transform-origin: 343.469px 240.964px;" id="el9tf1ingt8vj" class="animable"></path><path d="M358.07,216.72a13.93,13.93,0,0,0-7.7.55,41.61,41.61,0,0,1-2.59,5.12c5.12-.87,14.6-.37,25.55,10.36.42.42,1.05-.11.78-.65C371.7,227.38,366.08,218.19,358.07,216.72Z" style="fill: rgb(38, 50, 56); transform-origin: 360.978px 224.659px;" id="elj9yji7opu6" class="animable"></path><path d="M162.1,251.16s1.77,46.32,38.72,80.49c31.25,28.9,78,36.21,118.7.74,0,0,20.91,13.44,42.93,7.47S374.77,304,374.77,304s27.81,15.26,24.37-2.29C394.5,278.1,364,263.34,358,264.46s-6.72,7.46-6.72,7.46-13.81-19-29.11-26.13S290.89,237.38,281.5,227l-3.79-1a93,93,0,0,1-26.87,20.53c-16.05,7.84-41.06,10.82-52.64,9.7s-35.46-9.33-35.46-9.33Z" style="fill: rgb(255, 255, 255); transform-origin: 280.767px 291.126px;" id="elmpc0t0h5dmc" class="animable"></path><path d="M260.47,356.75c-1.29,0-2.57,0-3.86-.09-20.07-1-40-9.73-56.13-24.65-36.68-33.91-38.87-80.37-38.88-80.84v-.09l.65-4.25a.49.49,0,0,1,.23-.35.52.52,0,0,1,.42,0c.24.08,24,8.2,35.35,9.3,11.12,1.08,36.16-1.74,52.37-9.65a93.14,93.14,0,0,0,26.71-20.41.5.5,0,0,1,.51-.16l3.8,1a.61.61,0,0,1,.24.15c6,6.65,15,9.58,24.48,12.69a141.2,141.2,0,0,1,16,6c13.36,6.19,25.7,21.57,28.65,25.41.54-2,2.2-5.91,6.88-6.79,6.27-1.18,37.11,14,41.75,37.68.73,3.76.12,6.4-1.83,7.83-5.21,3.8-18.36-2.47-22.21-4.45,1.08,3.91,4,16.82-1.07,26.23a18.41,18.41,0,0,1-11.94,9.09c-20.5,5.56-40.26-5.68-43-7.33C301.59,348.59,281.24,356.75,260.47,356.75ZM162.6,251.18c.08,1.7,2.7,46.95,38.56,80.1,26.61,24.61,73.49,39.56,118,.74a.48.48,0,0,1,.59,0c.21.14,21,13.25,42.53,7.41a17.43,17.43,0,0,0,11.32-8.6c5.74-10.61.71-26.44.66-26.6a.48.48,0,0,1,.15-.54.5.5,0,0,1,.56-.05c.17.09,16.7,9.08,22.2,5.07,1.61-1.18,2.09-3.48,1.43-6.83-4.53-23.12-34.44-38-40.58-36.88-5.53,1-6.28,6.79-6.31,7a.5.5,0,0,1-.37.42.48.48,0,0,1-.53-.19c-.14-.18-13.92-19-28.92-26a142.83,142.83,0,0,0-15.88-5.91c-9.57-3.13-18.61-6.09-24.82-12.86l-3.35-.9A94.63,94.63,0,0,1,251.06,247c-16.37,8-41.67,10.83-52.91,9.75-10.5-1-31.3-7.92-35-9.16Z" style="fill: rgb(38, 50, 56); transform-origin: 280.769px 291.147px;" id="el951ugr28l6" class="animable"></path><path d="M178.85,273.59c8.72,1.93,28.9,5.3,51.38,1.64a3.28,3.28,0,0,1,3.63,2.27,68,68,0,0,0,17.36,28.2,3.26,3.26,0,0,1-1.52,5.53c-10.76,2.55-34.66,6.25-60.39-2.67a3.28,3.28,0,0,1-1.63-1.26c-2.3-3.38-10.26-15.86-12.77-30A3.27,3.27,0,0,1,178.85,273.59Z" style="fill: rgb(0, 255, 255); transform-origin: 213.547px 293.858px;" id="el4rktr1y88ys" class="animable"></path><path d="M223.73,314.73a105.42,105.42,0,0,1-34.58-5.7,3.82,3.82,0,0,1-1.89-1.45c-2.37-3.5-10.32-16-12.84-30.16a3.76,3.76,0,0,1,4.54-4.31h0c7.81,1.72,28.44,5.33,51.19,1.63a3.75,3.75,0,0,1,4.18,2.61,67.94,67.94,0,0,0,17.23,28,3.77,3.77,0,0,1-1.74,6.39A114.36,114.36,0,0,1,223.73,314.73ZM178.14,274a2.79,2.79,0,0,0-1.93.77,2.69,2.69,0,0,0-.81,2.45c2.49,14,10.34,26.32,12.69,29.78a2.71,2.71,0,0,0,1.39,1.06c25.2,8.74,48.48,5.42,60.11,2.67a2.77,2.77,0,0,0,1.28-4.69,68.87,68.87,0,0,1-17.49-28.41,2.78,2.78,0,0,0-3.07-1.93,141.06,141.06,0,0,1-51.57-1.64A3.05,3.05,0,0,0,178.14,274Z" style="fill: rgb(38, 50, 56); transform-origin: 213.543px 293.873px;" id="elu59qbaf8aj" class="animable"></path><g id="el7t6vz49jzfg"><ellipse cx="190.37" cy="292.17" rx="6.78" ry="9.52" style="fill: rgb(255, 255, 255); transform-origin: 190.37px 292.17px; transform: rotate(-17.17deg);" class="animable"></ellipse></g><path d="M191.71,302a7.07,7.07,0,0,1-4.24-1.57A12.89,12.89,0,0,1,183.33,287a6.44,6.44,0,0,1,4.08-4.4c3.84-1.19,8.29,2.14,9.92,7.42h0c1.63,5.28-.17,10.54-4,11.72A5.27,5.27,0,0,1,191.71,302ZM189,283.36a4.58,4.58,0,0,0-1.32.19,5.5,5.5,0,0,0-3.43,3.76,11.89,11.89,0,0,0,3.8,12.31,5.48,5.48,0,0,0,4.95,1.17c3.31-1,4.81-5.72,3.34-10.47C195.1,286.19,192,283.36,189,283.36Z" style="fill: rgb(38, 50, 56); transform-origin: 190.384px 292.179px;" id="elspoklkegzo" class="animable"></path><path d="M215.41,291.6c1.55,5-.09,10-3.67,11.09s-7.74-2.07-9.29-7.09.1-10,3.67-11.1S213.86,286.57,215.41,291.6Z" style="fill: rgb(255, 255, 255); transform-origin: 208.931px 293.594px;" id="elcwyvs7pgvm" class="animable"></path><path d="M210.27,303.42a7,7,0,0,1-4.24-1.58,12.91,12.91,0,0,1-4.14-13.41A6.43,6.43,0,0,1,206,284c3.83-1.19,8.28,2.14,9.91,7.42h0c1.63,5.28-.16,10.54-4,11.72A5.59,5.59,0,0,1,210.27,303.42Zm-2.68-18.64a4.65,4.65,0,0,0-1.32.2,5.48,5.48,0,0,0-3.43,3.76,11.91,11.91,0,0,0,3.8,12.31,5.49,5.49,0,0,0,5,1.17c3.3-1,4.8-5.72,3.34-10.47C213.66,287.62,210.56,284.78,207.59,284.78Z" style="fill: rgb(38, 50, 56); transform-origin: 208.958px 293.589px;" id="elofbhrrtqqe" class="animable"></path><g id="el4opn6gyhj47"><ellipse cx="228.69" cy="295.03" rx="6.78" ry="9.52" style="fill: rgb(255, 255, 255); transform-origin: 228.69px 295.03px; transform: rotate(-17.17deg);" class="animable"></ellipse></g><path d="M230,304.84a7,7,0,0,1-4.23-1.57,12.9,12.9,0,0,1-4.15-13.42,6,6,0,0,1,9.94-3.07,12.18,12.18,0,0,1,4.06,6.1h0a12.21,12.21,0,0,1,.09,7.32,6.45,6.45,0,0,1-4.09,4.4A5.58,5.58,0,0,1,230,304.84Zm-2.67-18.63a4.61,4.61,0,0,0-1.33.2,5.48,5.48,0,0,0-3.43,3.76,11.91,11.91,0,0,0,3.8,12.31,5,5,0,0,0,8.39-2.59,11.19,11.19,0,0,0-.09-6.72h0a11.18,11.18,0,0,0-3.71-5.59A6.05,6.05,0,0,0,227.35,286.21Z" style="fill: rgb(38, 50, 56); transform-origin: 228.68px 295.006px;" id="elgmbjdlwp87r" class="animable"></path><path d="M310.07,327.7a.51.51,0,0,1-.28-.09,21.66,21.66,0,0,1-3.7-3.09.5.5,0,1,1,.74-.67,21,21,0,0,0,3.53,2.94.5.5,0,0,1,.13.69A.52.52,0,0,1,310.07,327.7Z" style="fill: rgb(38, 50, 56); transform-origin: 308.258px 325.682px;" id="elq4pquu2nb7g" class="animable"></path><path d="M319.52,332.89a.51.51,0,0,1-.2,0s-2.72-1.2-5.75-2.91a.49.49,0,0,1-.19-.68.5.5,0,0,1,.68-.19c3,1.68,5.64,2.85,5.66,2.87a.49.49,0,0,1-.2.95Z" style="fill: rgb(38, 50, 56); transform-origin: 316.678px 330.989px;" id="elw5zf3au6hjj" class="animable"></path><path d="M268,260.72s-29.86-7.09-40.69,7.84-.75,34.34,10.83,37.7,14.18-13.81,14.18-13.81,13.07,6.72,25,3.73,13.44-24.26,6.35-31.72" style="fill: rgb(255, 255, 255); transform-origin: 255.309px 282.867px;" id="elkeunwvo1em" class="animable"></path><path d="M241,307.2a10.56,10.56,0,0,1-3-.46c-6.12-1.77-11.75-7.8-14.34-15.36a24.86,24.86,0,0,1,3.25-23.11c10.89-15,40-8.33,41.2-8a.5.5,0,1,1-.23,1c-.29-.07-29.66-6.84-40.17,7.65a23.88,23.88,0,0,0-3.1,22.2c2.49,7.26,7.85,13,13.66,14.72a8.08,8.08,0,0,0,6.86-.78c5.22-3.34,6.68-12.53,6.7-12.62a.48.48,0,0,1,.26-.37.47.47,0,0,1,.46,0c.13.06,13,6.59,24.66,3.69,4.3-1.08,7.57-4.76,9.2-10.39,2.19-7.53.86-16.35-3.1-20.51a.5.5,0,0,1,.73-.69c4.18,4.4,5.62,13.64,3.34,21.48-1.74,6-5.27,9.91-9.93,11.08-10.52,2.63-22-2.22-24.75-3.48-.44,2.25-2.21,9.57-7,12.65A8.44,8.44,0,0,1,241,307.2Z" style="fill: rgb(38, 50, 56); transform-origin: 255.31px 282.856px;" id="el43a1rhuu16s" class="animable"></path><path d="M277.71,221.9l-.22-.58a90.59,90.59,0,0,1-49.13,29.13c-24.72,5.59-49,.93-67.5-10.91l1.24,11.62c18.3,11.26,42.1,15.58,66.26,10.12C251,256.16,269.64,243.44,281.5,227Z" style="fill: rgb(255, 255, 255); transform-origin: 221.18px 242.476px;" id="elrpmdiblkpu" class="animable"></path><path d="M207.55,264.1a87.33,87.33,0,0,1-45.72-12.52.51.51,0,0,1-.23-.37l-1.24-11.62a.51.51,0,0,1,.24-.48.49.49,0,0,1,.53,0c19.05,12.22,43.52,16.18,67.12,10.84,19.3-4.36,36.65-14.64,48.86-29a.49.49,0,0,1,.46-.17.5.5,0,0,1,.38.31l.21.52,3.75,5.07a.5.5,0,0,1,0,.59c-12.46,17.24-31.44,29.47-53.44,34.44A94.82,94.82,0,0,1,207.55,264.1Zm-45-13.24c18.8,11.49,42.73,15.12,65.68,9.93,21.64-4.89,40.31-16.87,52.64-33.76l-3.54-4.78c-12.31,14.17-29.64,24.34-48.88,28.69-23.5,5.31-47.86,1.51-67-10.43Z" style="fill: rgb(38, 50, 56); transform-origin: 221.182px 242.438px;" id="el7q9uchhdir8" class="animable"></path><path d="M259.69,295.25c7.46-22.58-4.32-32.2-12.38-36-7.61.67-15.46,3.06-20,9.3-10.83,14.93-.75,34.34,10.83,37.7s14.18-13.81,14.18-13.81A45.62,45.62,0,0,0,259.69,295.25Z" style="fill: rgb(0, 255, 255); transform-origin: 242.375px 282.968px;" id="elek2fylbjygn" class="animable"></path><path d="M241,307.2a10.56,10.56,0,0,1-3-.46c-6.12-1.77-11.75-7.8-14.34-15.36a24.86,24.86,0,0,1,3.25-23.11c4-5.47,10.81-8.67,20.35-9.51a.58.58,0,0,1,.26.05c8,3.76,20.26,13.52,12.63,36.59a.5.5,0,0,1-.61.33,47.2,47.2,0,0,1-6.84-2.54c-.45,2.26-2.22,9.57-7,12.65A8.44,8.44,0,0,1,241,307.2Zm6.19-47.43c-9.17.83-15.73,3.89-19.5,9.09a23.88,23.88,0,0,0-3.1,22.2c2.49,7.26,7.85,13,13.66,14.72a8.08,8.08,0,0,0,6.86-.78c5.22-3.34,6.68-12.53,6.7-12.62a.48.48,0,0,1,.26-.37.47.47,0,0,1,.46,0,45.48,45.48,0,0,0,6.8,2.62C266.4,272.74,254.86,263.41,247.22,259.77Z" style="fill: rgb(38, 50, 56); transform-origin: 242.359px 282.98px;" id="elvvqitii14jd" class="animable"></path><path d="M358,264.45c-6,1.12-6.72,7.47-6.72,7.47S369,284.64,374.77,304c0,0,27.81,15.26,24.37-2.29C394.5,278.1,364,263.34,358,264.45Z" style="fill: rgb(0, 255, 255); transform-origin: 375.357px 287.271px;" id="elbt4zszhyzf" class="animable"></path><path d="M393.28,310.67c-7.34,0-18.18-5.9-18.75-6.21a.53.53,0,0,1-.24-.29c-5.66-19-23.15-31.72-23.33-31.84a.51.51,0,0,1-.2-.47c0-.07.86-6.72,7.12-7.9s37.11,14,41.75,37.68c.73,3.76.12,6.4-1.83,7.83A7.63,7.63,0,0,1,393.28,310.67Zm-18.09-7c1.81,1,16.83,8.77,22,5,1.61-1.18,2.09-3.48,1.43-6.83-4.53-23.12-34.44-38-40.58-36.88-4.9.92-6.05,5.54-6.27,6.75C354,273.34,369.74,285.72,375.19,303.68Z" style="fill: rgb(38, 50, 56); transform-origin: 375.342px 287.288px;" id="elcn2pz8dux6v" class="animable"></path><path d="M330,250.46c-11.88,47.45-65.13,79.51-126,73.31q-6.31-.64-12.43-1.8a116,116,0,0,0,8.43,8.86c.93.12,1.86.24,2.79.34,64,7.2,116.11-22.71,135.89-73.46A81.15,81.15,0,0,0,330,250.46Z" style="fill: rgb(0, 255, 255); transform-origin: 265.125px 291.347px;" id="el06vto626kchi" class="animable"></path><path d="M221.39,332.74a167.53,167.53,0,0,1-18.7-1.07c-.94-.1-1.87-.23-2.81-.35a.52.52,0,0,1-.28-.13,117,117,0,0,1-8.46-8.89.5.5,0,0,1,.47-.82c4.09.77,8.26,1.37,12.39,1.79,59.6,6.06,113.54-25.29,125.47-72.93a.49.49,0,0,1,.32-.35.48.48,0,0,1,.46.06,83,83,0,0,1,8.73,7.29.53.53,0,0,1,.12.55,113.24,113.24,0,0,1-51.59,58.72C268.14,327.26,245.56,332.73,221.39,332.74Zm-21.22-2.39c.88.12,1.75.23,2.63.33,62.06,7,115.1-21.61,135.24-72.84a82.74,82.74,0,0,0-7.78-6.55c-6,22.93-21.8,42.92-44.68,56.37-23.3,13.7-52.31,19.6-81.68,16.61-3.69-.38-7.41-.9-11.07-1.55C195.17,325.39,197.64,328,200.17,330.35Z" style="fill: rgb(38, 50, 56); transform-origin: 265.074px 291.348px;" id="elaaym9bwurdi" class="animable"></path><path d="M218.82,325a146.74,146.74,0,0,1-14.92-.76c-4.17-.43-8.37-1-12.49-1.81a.56.56,0,0,1-.29-.16c-27.73-32.37-29.51-70.74-29.52-71.13l.65-4.33a.49.49,0,0,1,.23-.36.52.52,0,0,1,.42,0c.24.08,24,8.2,35.35,9.3,11.12,1.08,36.17-1.74,52.37-9.65a93.14,93.14,0,0,0,26.71-20.41.5.5,0,0,1,.51-.16l3.8,1a.61.61,0,0,1,.24.15c6,6.65,15,9.58,24.48,12.69a141.2,141.2,0,0,1,16,6,48.84,48.84,0,0,1,7.9,4.7.5.5,0,0,1,.2.53c-5.82,23.22-21.75,43.5-44.86,57.09C266.24,319,243,325,218.82,325Zm-27-3.52c4,.76,8.15,1.35,12.23,1.76,59.47,6.05,113.3-25.15,125.39-72.61a48.42,48.42,0,0,0-7.46-4.42,142.83,142.83,0,0,0-15.88-5.91c-9.57-3.13-18.61-6.09-24.82-12.86l-3.35-.9A94.63,94.63,0,0,1,251.06,247c-16.37,8-41.67,10.83-52.91,9.75-10.5-1-31.3-7.92-35-9.16l-.56,3.65C162.61,251.52,164.38,289.45,191.77,321.51Z" style="fill: rgb(38, 50, 56); transform-origin: 246.037px 275.257px;" id="elfrvrc05owdb" class="animable"></path></g><g id="freepik--Yarn--inject-2" class="animable animator-active" style="transform-origin: 108.77px 388px;"><g id="el58wf55tqtgc"><circle cx="108.77" cy="388" r="58.71" style="fill: rgb(255, 255, 255); transform-origin: 108.77px 388px; transform: rotate(-20.23deg);" class="animable"></circle></g><path d="M108.77,447.2A59.21,59.21,0,1,1,168,388,59.27,59.27,0,0,1,108.77,447.2Zm0-117.41A58.21,58.21,0,1,0,167,388,58.27,58.27,0,0,0,108.77,329.79Z" style="fill: rgb(38, 50, 56); transform-origin: 108.79px 387.99px;" id="eldxi2avameje" class="animable"></path><path d="M157.72,361.08a.51.51,0,0,1-.48-.35c-.43-1.33-.91-2.66-1.43-4a.49.49,0,0,1,.27-.65.5.5,0,0,1,.65.28c.54,1.31,1,2.67,1.47,4a.5.5,0,0,1-.33.63Z" style="fill: rgb(38, 50, 56); transform-origin: 156.997px 358.562px;" id="elx444vsxq4jm" class="animable"></path><path d="M114.86,436.38a.51.51,0,0,1-.49-.39.5.5,0,0,1,.38-.6,58.29,58.29,0,0,0,43.72-70.26.51.51,0,0,1,.38-.6.5.5,0,0,1,.6.37A59.24,59.24,0,0,1,115,436.36Z" style="fill: rgb(38, 50, 56); transform-origin: 137.707px 400.448px;" id="elf6wneomqoh6" class="animable"></path><path d="M101.83,437.83a59.09,59.09,0,0,1-17.6-2.67.49.49,0,0,1-.33-.62.5.5,0,0,1,.63-.33,58,58,0,0,0,17.3,2.62,58.87,58.87,0,0,0,9.21-.73.5.5,0,0,1,.57.42.49.49,0,0,1-.41.57A59.8,59.8,0,0,1,101.83,437.83Z" style="fill: rgb(38, 50, 56); transform-origin: 97.7471px 436.008px;" id="elejy38r40xgq" class="animable"></path><path d="M95.72,432.93a59.25,59.25,0,0,1-12.21-1.26.49.49,0,0,1-.39-.59.49.49,0,0,1,.59-.39,58.23,58.23,0,0,0,65.64-79.62.51.51,0,0,1,.27-.66.5.5,0,0,1,.65.27,59.22,59.22,0,0,1-54.55,82.25Z" style="fill: rgb(38, 50, 56); transform-origin: 119.019px 391.652px;" id="el73ffm14au8g" class="animable"></path><path d="M137.84,399.26a.48.48,0,0,1-.26-.07.5.5,0,0,1-.17-.69,58.35,58.35,0,0,0,3.8-52.71.5.5,0,1,1,.92-.38A59.31,59.31,0,0,1,138.26,399,.47.47,0,0,1,137.84,399.26Z" style="fill: rgb(38, 50, 56); transform-origin: 142.051px 372.158px;" id="elr2zao8uxfc8" class="animable"></path><path d="M87.56,427.63a59.68,59.68,0,0,1-6.56-.36.49.49,0,0,1-.44-.55.5.5,0,0,1,.55-.44,60.32,60.32,0,0,0,6.45.35,58.27,58.27,0,0,0,48-25.23.49.49,0,0,1,.69-.12.49.49,0,0,1,.13.69A59.25,59.25,0,0,1,87.56,427.63Z" style="fill: rgb(38, 50, 56); transform-origin: 108.513px 414.409px;" id="eldj3ebbgm0on" class="animable"></path><path d="M92.29,423.86a.53.53,0,0,1-.24-.06,59.38,59.38,0,0,1-29.58-37.94.5.5,0,0,1,.37-.6.49.49,0,0,1,.6.36,58.45,58.45,0,0,0,29.08,37.3.49.49,0,0,1,.21.67A.5.5,0,0,1,92.29,423.86Z" style="fill: rgb(38, 50, 56); transform-origin: 77.6228px 404.552px;" id="eloovl3xjiw2" class="animable"></path><path d="M100.62,423.25a.46.46,0,0,1-.23-.06c-1.51-.78-3-1.64-4.43-2.56a.5.5,0,1,1,.54-.84c1.41.9,2.87,1.74,4.35,2.51a.5.5,0,0,1-.23.95Z" style="fill: rgb(38, 50, 56); transform-origin: 98.4201px 421.473px;" id="eli76sdakfza" class="animable"></path><path d="M93.48,418.85a.52.52,0,0,1-.29-.09,59.49,59.49,0,0,1-7.14-6.05,58.85,58.85,0,0,1-16.59-31.42.5.5,0,0,1,1-.18A57.82,57.82,0,0,0,86.75,412a59,59,0,0,0,7,5.94.5.5,0,0,1,.12.7A.51.51,0,0,1,93.48,418.85Z" style="fill: rgb(38, 50, 56); transform-origin: 81.7075px 399.771px;" id="elfbjg1xd4j8n" class="animable"></path><path d="M108.47,420.29a.47.47,0,0,1-.25-.07,59.36,59.36,0,0,1-28.87-39.05.52.52,0,0,1,.39-.6.51.51,0,0,1,.59.39,58,58,0,0,0,15.93,29,58.59,58.59,0,0,0,12.45,9.41.5.5,0,0,1,.2.68A.51.51,0,0,1,108.47,420.29Z" style="fill: rgb(38, 50, 56); transform-origin: 94.1565px 400.426px;" id="elf15a45haqn" class="animable"></path><path d="M79.38,379.18a.49.49,0,0,1-.49-.41c-.25-1.4-.44-2.82-.58-4.23a.5.5,0,1,1,1-.1c.14,1.39.33,2.78.57,4.16a.48.48,0,0,1-.41.57Z" style="fill: rgb(38, 50, 56); transform-origin: 79.0983px 376.583px;" id="el32sodbncpbf" class="animable"></path><path d="M126,352.26a.49.49,0,0,1-.49-.43c-.21-1.44-.47-2.9-.78-4.32a.5.5,0,0,1,.38-.6.49.49,0,0,1,.59.38c.32,1.46.59,2.94.8,4.4a.51.51,0,0,1-.43.57Z" style="fill: rgb(38, 50, 56); transform-origin: 125.611px 349.579px;" id="elhgduxi38j3" class="animable"></path><path d="M124.4,344.73a.5.5,0,0,1-.48-.37c-.32-1.15-.68-2.3-1.07-3.43a59.29,59.29,0,0,0-4.18-9.38.5.5,0,1,1,.87-.49,60.39,60.39,0,0,1,4.25,9.54c.4,1.15.76,2.33,1.09,3.49a.51.51,0,0,1-.35.62Z" style="fill: rgb(38, 50, 56); transform-origin: 121.744px 337.756px;" id="elwr3haqito1i" class="animable"></path><path d="M120.06,350.81a.49.49,0,0,1-.48-.36c-.28-1-.59-1.95-.92-2.9A58.07,58.07,0,0,0,109.8,331a.5.5,0,0,1,.09-.7.51.51,0,0,1,.7.09,59.18,59.18,0,0,1,9,16.79c.33,1,.64,2,.93,2.95a.5.5,0,0,1-.34.62Z" style="fill: rgb(38, 50, 56); transform-origin: 115.118px 340.505px;" id="elzx59pxsha1" class="animable"></path><path d="M109.87,347.85a.5.5,0,0,1-.44-.27A57.84,57.84,0,0,0,97.72,332a.5.5,0,1,1,.69-.72,58.69,58.69,0,0,1,11.91,15.89.51.51,0,0,1-.22.68A.59.59,0,0,1,109.87,347.85Z" style="fill: rgb(38, 50, 56); transform-origin: 103.956px 339.488px;" id="el6ab2uhckmcv" class="animable"></path><path d="M143.14,368.38a.5.5,0,0,1-.37-.17,58.66,58.66,0,0,0-9.61-8.37c-1.55-1.08-3.19-2.11-4.85-3a.5.5,0,0,1,.49-.87c1.69.95,3.35,2,4.93,3.09a59.38,59.38,0,0,1,9.78,8.52.5.5,0,0,1,0,.7A.51.51,0,0,1,143.14,368.38Z" style="fill: rgb(38, 50, 56); transform-origin: 135.866px 362.151px;" id="elv15qlg0o75i" class="animable"></path><path d="M54,371.46a.51.51,0,0,1-.31-.11.5.5,0,0,1-.08-.7,59.45,59.45,0,0,1,72.46-16.14.5.5,0,0,1,.22.67.49.49,0,0,1-.67.22,58.46,58.46,0,0,0-71.23,15.87A.51.51,0,0,1,54,371.46Z" style="fill: rgb(38, 50, 56); transform-origin: 89.9228px 359.959px;" id="elpedqfihifwq" class="animable"></path><path d="M142.87,375.36a.52.52,0,0,1-.36-.16,58.31,58.31,0,0,0-82.44-1.74.5.5,0,0,1-.7-.72,59.27,59.27,0,0,1,83.86,1.77.5.5,0,0,1,0,.71A.52.52,0,0,1,142.87,375.36Z" style="fill: rgb(38, 50, 56); transform-origin: 101.299px 365.793px;" id="el7ovesazteu6" class="animable"></path><path d="M52.24,382.38a.47.47,0,0,1-.28-.09.5.5,0,0,1-.13-.7,60.59,60.59,0,0,1,5.48-6.76.5.5,0,0,1,.73.69,58.84,58.84,0,0,0-5.39,6.65A.51.51,0,0,1,52.24,382.38Z" style="fill: rgb(38, 50, 56); transform-origin: 54.9587px 378.526px;" id="ele4rjnmqbser" class="animable"></path><path d="M142.25,384.75a.48.48,0,0,1-.36-.16,61.08,61.08,0,0,0-4.89-4.48.5.5,0,0,1-.07-.7.49.49,0,0,1,.7-.07,58,58,0,0,1,5,4.56.48.48,0,0,1,0,.7A.46.46,0,0,1,142.25,384.75Z" style="fill: rgb(38, 50, 56); transform-origin: 139.8px 381.988px;" id="el8mzyhe0alpc" class="animable"></path><path d="M51.93,392.1a.47.47,0,0,1-.28-.09.5.5,0,0,1-.13-.7A59.23,59.23,0,0,1,134,376.56a.5.5,0,0,1,.12.69.51.51,0,0,1-.7.13,58.2,58.2,0,0,0-81,14.51A.48.48,0,0,1,51.93,392.1Z" style="fill: rgb(38, 50, 56); transform-origin: 92.8193px 379.014px;" id="elwojvjdlpepr" class="animable"></path></g><defs>     <filter id="active" height="200%">         <feMorphology in="SourceAlpha" result="DILATED" operator="dilate" radius="2"></feMorphology>                <feFlood flood-color="#32DFEC" flood-opacity="1" result="PINK"></feFlood>        <feComposite in="PINK" in2="DILATED" operator="in" result="OUTLINE"></feComposite>        <feMerge>            <feMergeNode in="OUTLINE"></feMergeNode>            <feMergeNode in="SourceGraphic"></feMergeNode>        </feMerge>    </filter>    <filter id="hover" height="200%">        <feMorphology in="SourceAlpha" result="DILATED" operator="dilate" radius="2"></feMorphology>                <feFlood flood-color="#ff0000" flood-opacity="0.5" result="PINK"></feFlood>        <feComposite in="PINK" in2="DILATED" operator="in" result="OUTLINE"></feComposite>        <feMerge>            <feMergeNode in="OUTLINE"></feMergeNode>            <feMergeNode in="SourceGraphic"></feMergeNode>        </feMerge>            <feColorMatrix type="matrix" values="0   0   0   0   0                0   1   0   0   0                0   0   0   0   0                0   0   0   1   0 "></feColorMatrix>    </filter></defs></svg>